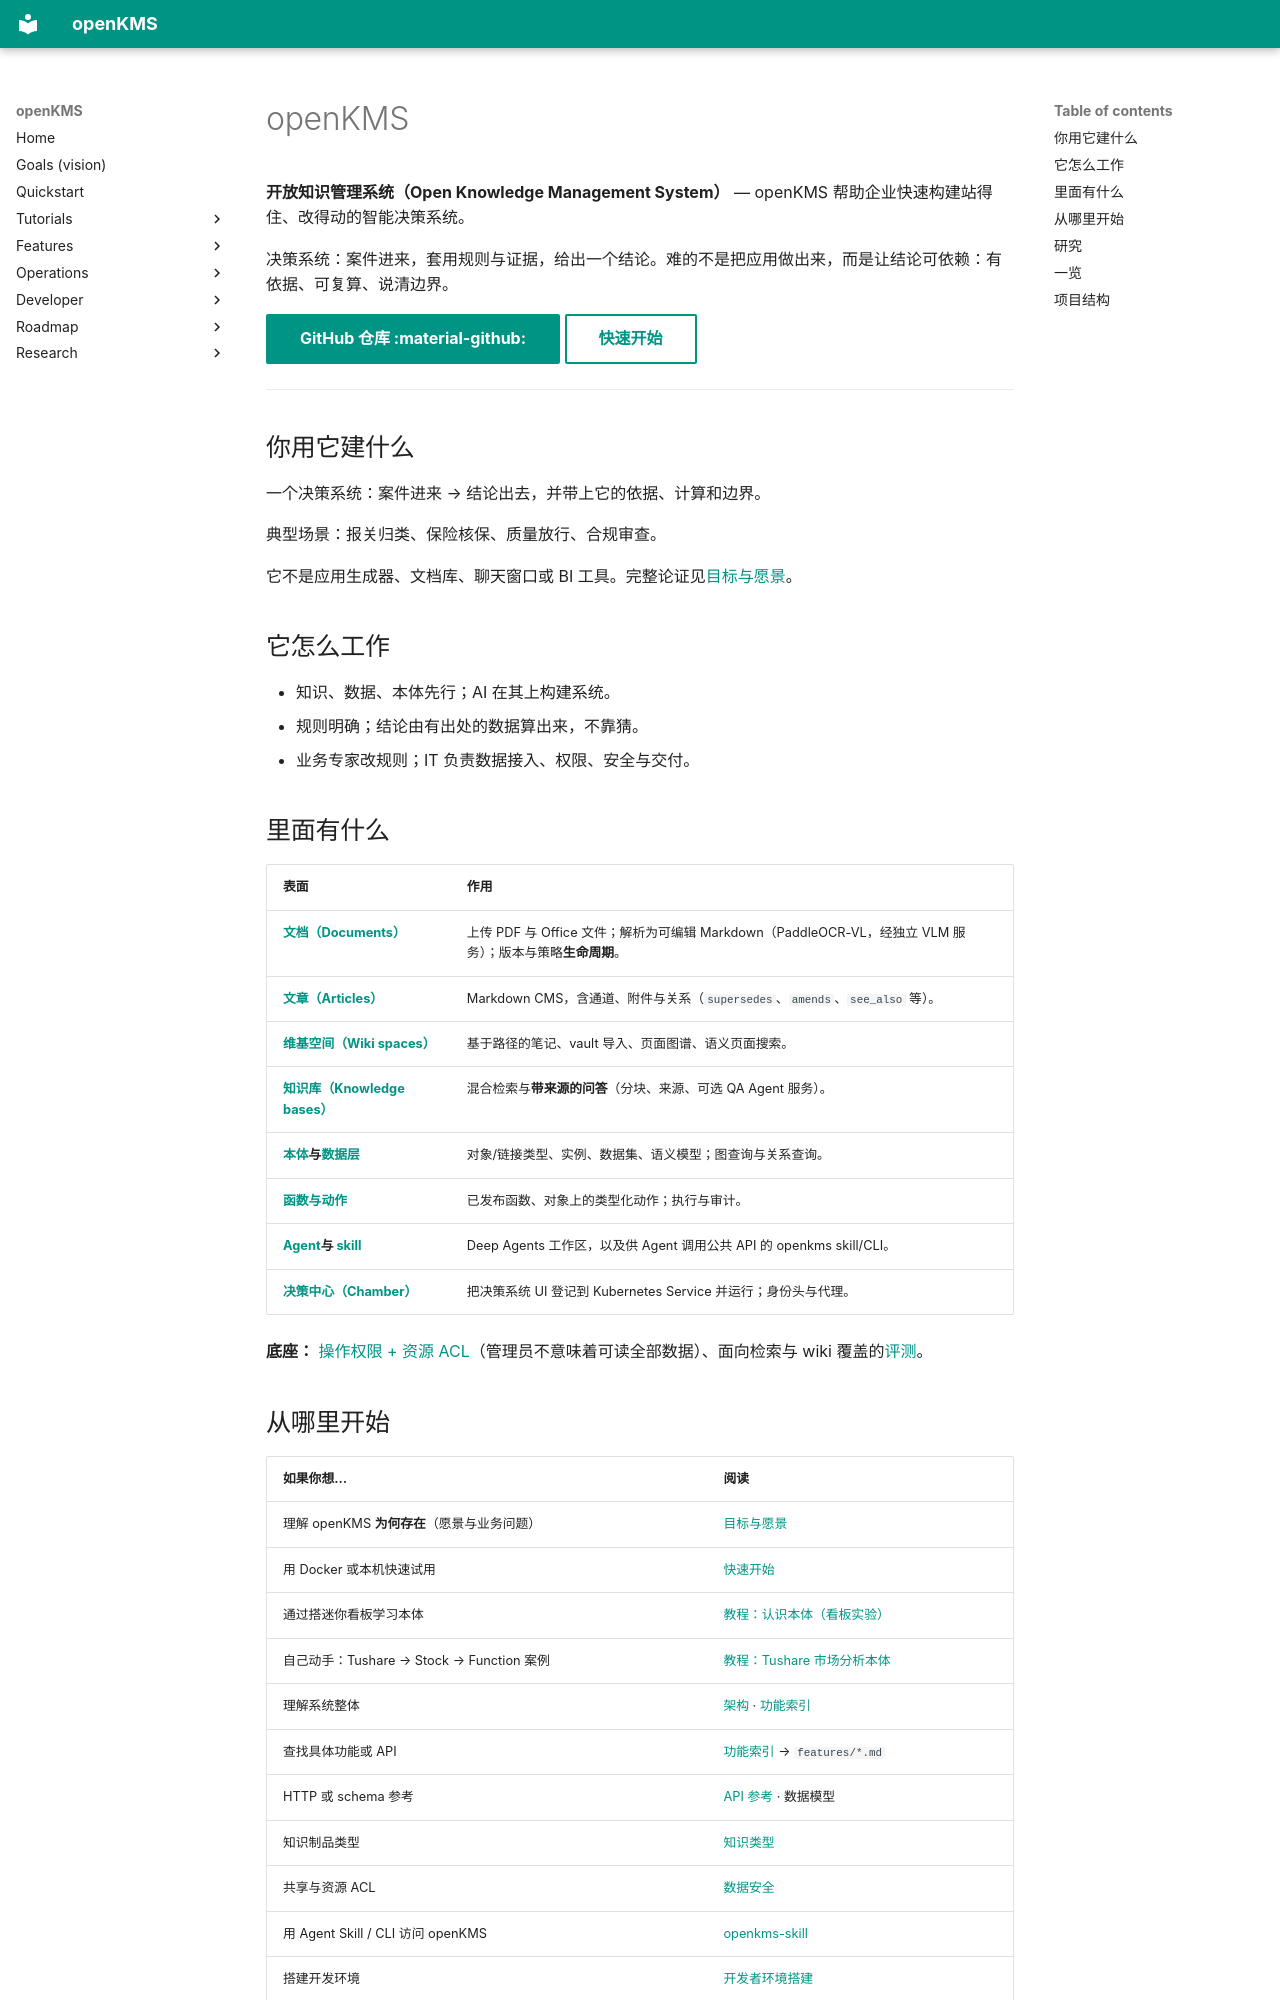

repository: yingrui/openKMS · page: index.zh/index.html · generator: mkdocs

# openKMS

**开放知识管理系统（Open Knowledge Management System）** — openKMS 帮助企业快速构建站得住、改得动的智能决策系统。

决策系统：案件进来，套用规则与证据，给出一个结论。难的不是把应用做出来，而是让结论可依赖：有依据、可复算、说清边界。

[GitHub 仓库 :material-github:](https://github.com/yingrui/openKMS){ .md-button .md-button--primary }
[快速开始](quickstart.md){ .md-button }

---

## 你用它建什么

一个决策系统：案件进来 → 结论出去，并带上它的依据、计算和边界。

典型场景：报关归类、保险核保、质量放行、合规审查。

它不是应用生成器、文档库、聊天窗口或 BI 工具。完整论证见[目标与愿景](goals.md)。

## 它怎么工作

- 知识、数据、本体先行；AI 在其上构建系统。
- 规则明确；结论由有出处的数据算出来，不靠猜。
- 业务专家改规则；IT 负责数据接入、权限、安全与交付。

## 里面有什么

| 表面 | 作用 |
|------|------|
| **[文档（Documents）](features/documents.md)** | 上传 PDF 与 Office 文件；解析为可编辑 Markdown（PaddleOCR-VL，经独立 VLM 服务）；版本与策略**生命周期**。 |
| **[文章（Articles）](features/articles.md)** | Markdown CMS，含通道、附件与关系（`supersedes`、`amends`、`see_also` 等）。 |
| **[维基空间（Wiki spaces）](features/wiki-spaces.md)** | 基于路径的笔记、vault 导入、页面图谱、语义页面搜索。 |
| **[知识库（Knowledge bases）](features/knowledge-bases.md)** | 混合检索与**带来源的问答**（分块、来源、可选 QA Agent 服务）。 |
| **[本体](features/ontology.md)与[数据层](features/data-layer.md)** | 对象/链接类型、实例、数据集、语义模型；图查询与关系查询。 |
| **[函数与动作](features/ontology-functions.md)** | 已发布函数、对象上的类型化动作；执行与审计。 |
| **[Agent](features/openkms-agents.md)与 [skill](features/openkms-skill.md)** | Deep Agents 工作区，以及供 Agent 调用公共 API 的 openkms skill/CLI。 |
| **[决策中心（Chamber）](features/app-builder.md)** | 把决策系统 UI 登记到 Kubernetes Service 并运行；身份头与代理。 |

**底座：** [操作权限 + 资源 ACL](developer/data-security.md)（管理员不意味着可读全部数据）、面向检索与 wiki 覆盖的[评测](features/evaluation.md)。
